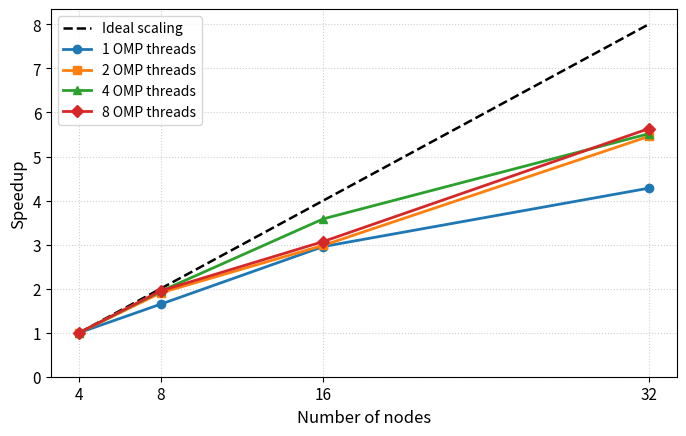
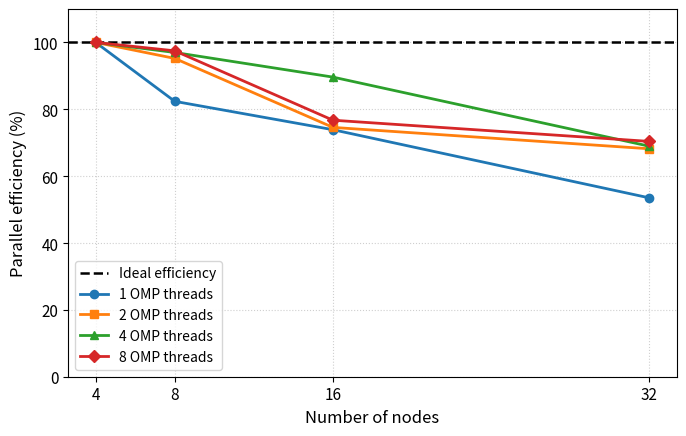

These charts were generated, in order, by the following Python code:

import numpy as np
import matplotlib.pyplot as plt

# ============================================
# CP2K H2O-DFT-LS benchmark data
# ============================================

nodes = np.array([4, 8, 16, 32])

# Runtime in seconds
runtime = {
    1: np.array([1430.796, 868.447, 484.087, 334.302]),
    2: np.array([1329.961, 698.418, 445.792, 243.811]),
    4: np.array([1307.446, 673.987, 364.694, 237.017]),
    8: np.array([1205.479, 618.274, 392.752, 214.069]),
}

# ============================================
# Strong-scaling calculations
# ============================================

baseline_nodes = nodes[0]

ideal_speedup = nodes / baseline_nodes

speedup = {
    omp: times[0] / times
    for omp, times in runtime.items()
}

efficiency = {
    omp: speedup[omp] / ideal_speedup * 100
    for omp in runtime
}

# ============================================
# Plot settings
# ============================================

plt.rcParams.update({
    "font.size": 11,
    "axes.labelsize": 12,
    "legend.fontsize": 10,
    "figure.figsize": (7, 4.5),
    "savefig.bbox": "tight",
    "pdf.fonttype": 42,
})

markers = ["o", "s", "^", "D"]

# ============================================
# Figure 1: Speedup
# ============================================

fig, ax = plt.subplots()

ax.plot(
    nodes,
    ideal_speedup,
    "k--",
    linewidth=1.8,
    label="Ideal scaling"
)

for (omp, values), marker in zip(speedup.items(), markers):
    ax.plot(
        nodes,
        values,
        marker=marker,
        linewidth=2,
        markersize=6,
        label=f"{omp} OMP threads"
    )

ax.set_xlabel("Number of nodes")
ax.set_ylabel("Speedup")
ax.set_xticks(nodes)
ax.set_ylim(bottom=0)
ax.grid(True, linestyle=":", alpha=0.6)
ax.legend()
fig.tight_layout()

fig.savefig("cp2k_speedup.pdf")
fig.savefig("cp2k_speedup.png", dpi=300)

plt.close(fig)

# ============================================
# Figure 2: Scaling efficiency
# ============================================

fig, ax = plt.subplots()

ax.axhline(
    y=100,
    color="black",
    linestyle="--",
    linewidth=1.8,
    label="Ideal efficiency"
)

for (omp, values), marker in zip(efficiency.items(), markers):
    ax.plot(
        nodes,
        values,
        marker=marker,
        linewidth=2,
        markersize=6,
        label=f"{omp} OMP threads"
    )

ax.set_xlabel("Number of nodes")
ax.set_ylabel("Parallel efficiency (%)")
ax.set_xticks(nodes)
ax.set_ylim(0, 110)
ax.grid(True, linestyle=":", alpha=0.6)
ax.legend()
fig.tight_layout()

fig.savefig("cp2k_efficiency.pdf")
fig.savefig("cp2k_efficiency.png", dpi=300)

plt.close(fig)

print("Figures generated successfully.")
